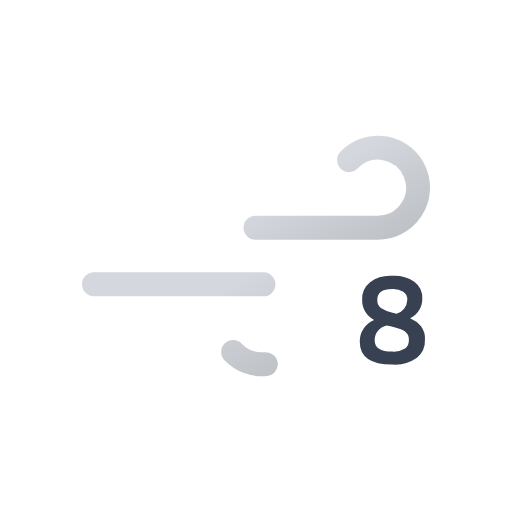
t = 0.00 s
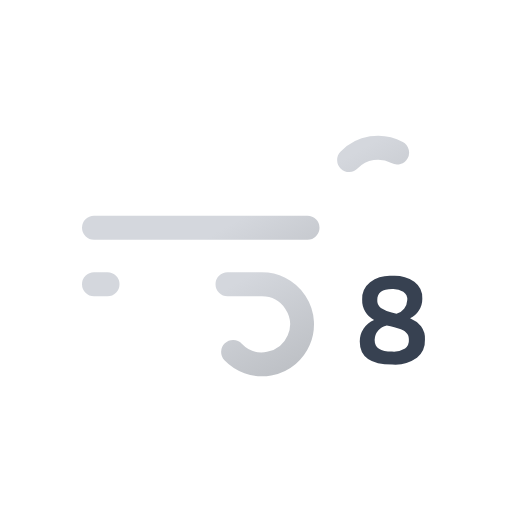
t = 0.35 s
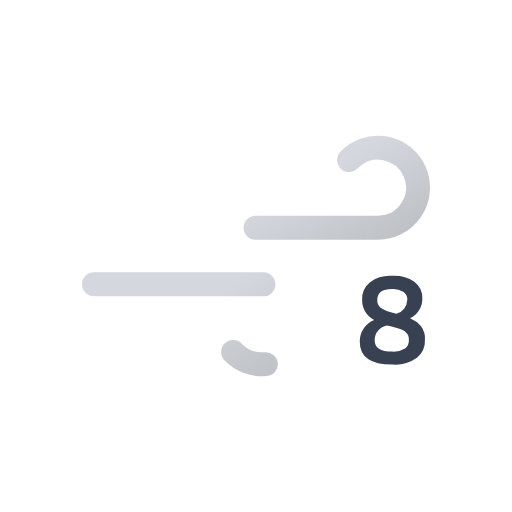
t = 0.70 s
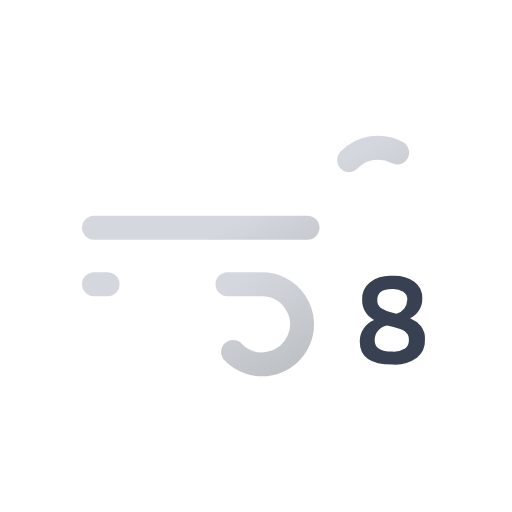
t = 1.05 s

The animated SVG that drew these frames (rendered in a browser with its animation timeline set to each time). Animation: 2 SMIL elements (animate=2); one cycle of 1.40 s, repeats indefinitely.

<svg xmlns="http://www.w3.org/2000/svg" xmlns:xlink="http://www.w3.org/1999/xlink" viewBox="0 0 64 64">
	<defs>
		<linearGradient id="a" x1="27.56" y1="17.64" x2="38.27" y2="36.19" gradientUnits="userSpaceOnUse">
			<stop offset="0" stop-color="#d4d7dd"/>
			<stop offset="0.45" stop-color="#d4d7dd"/>
			<stop offset="1" stop-color="#bec1c6"/>
		</linearGradient>
		<linearGradient id="b" x1="19.96" y1="29.03" x2="31.37" y2="48.8" xlink:href="#a"/>
	</defs>
	<path d="M43.64,20a5,5,0,1,1,3.61,8.46H11.75" fill="none" stroke-dasharray="35 22" stroke-linecap="round" stroke-miterlimit="10" stroke-width="3" stroke="url(#a)">
		<animate attributeName="stroke-dashoffset" values="-57; 57" dur="1.4s" repeatCount="indefinite"/>
	</path>
	<path d="M29.14,44a5,5,0,1,0,3.61-8.46h-21" fill="none" stroke-dasharray="24 15" stroke-linecap="round" stroke-miterlimit="10" stroke-width="3" stroke="url(#b)">
		<animate attributeName="stroke-dashoffset" values="-39; 39" dur="1.4s" begin="-.35s" repeatCount="indefinite"/>
	</path>
	<path d="M46.26,35.27A4.25,4.25,0,0,1,49,34.48a4.53,4.53,0,0,1,2.79.73,2.53,2.53,0,0,1,1,2.12,2.7,2.7,0,0,1-1.53,2.45,3.53,3.53,0,0,1,1.37,1,2.58,2.58,0,0,1,.49,1.66,2.84,2.84,0,0,1-1,2.29,4.71,4.71,0,0,1-3.09.84q-4.07,0-4.06-2.89A2.9,2.9,0,0,1,46.76,40a2.77,2.77,0,0,1-1.49-2.56A2.65,2.65,0,0,1,46.26,35.27Zm4.81,6.82a.77.77,0,0,0-.15-.33l-.2-.24a.75.75,0,0,0-.28-.21l-.33-.16-.4-.13-.42-.11-.47-.12-.47-.1a1.89,1.89,0,0,0-1.52,1.8c0,1,.73,1.46,2.18,1.46a2.68,2.68,0,0,0,1.62-.38,1.3,1.3,0,0,0,.48-1.1A2.33,2.33,0,0,0,51.07,42.09Zm-.66-5.62a2.36,2.36,0,0,0-1.4-.35c-1.23,0-1.85.46-1.85,1.39a1.15,1.15,0,0,0,.45,1,4.17,4.17,0,0,0,1.35.56l.6.15a1.85,1.85,0,0,0,1.35-1.71A1.17,1.17,0,0,0,50.41,36.47Z" fill="#374151"/>
</svg>
